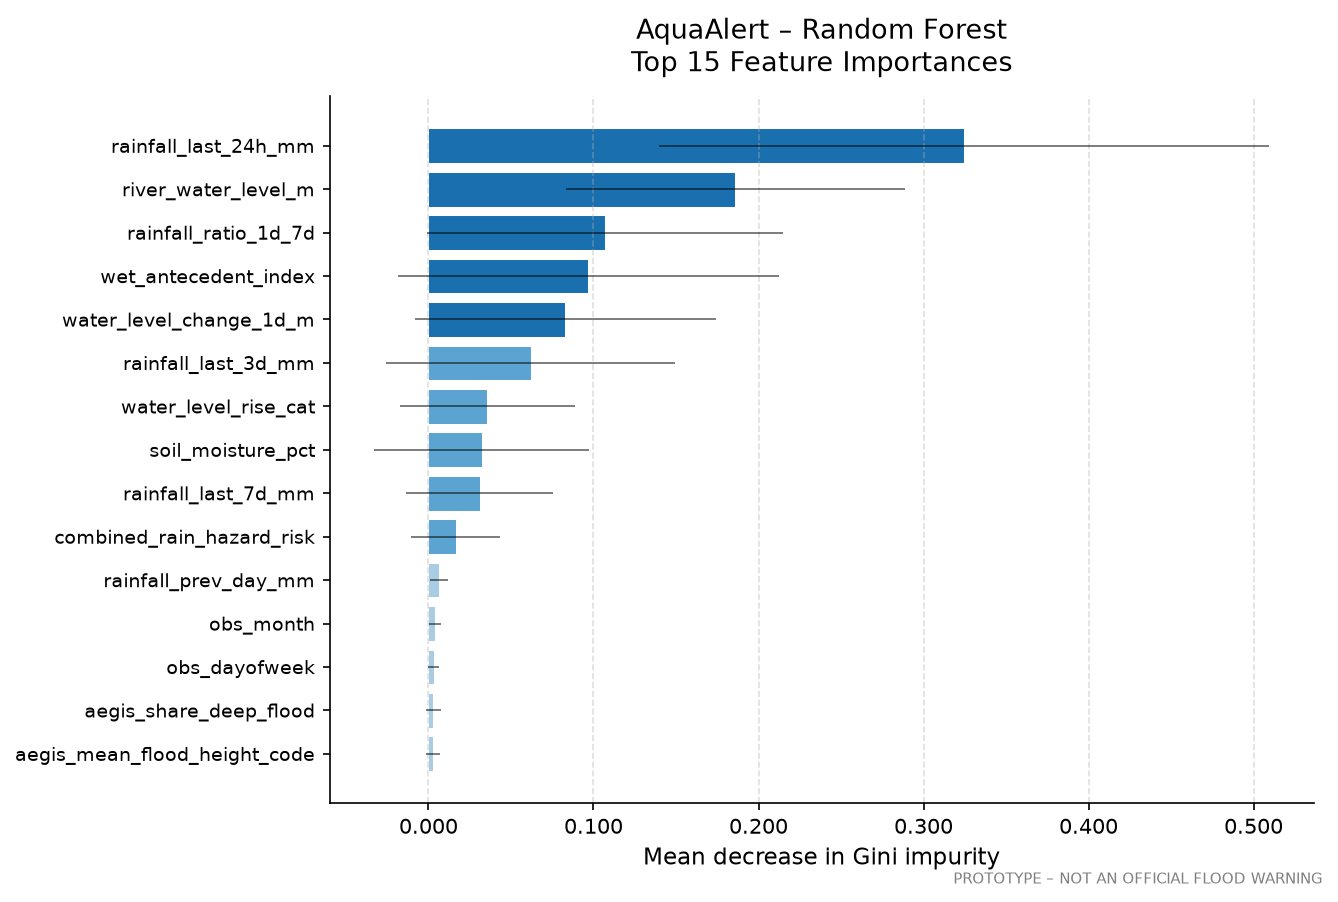

The file beside this chart, header and first rows:
feature, importance, std
rainfall_last_24h_mm, 0.3245, 0.185
river_water_level_m, 0.1859, 0.1028
rainfall_ratio_1d_7d, 0.1069, 0.108
wet_antecedent_index, 0.0969, 0.1156
water_level_change_1d_m, 0.083, 0.091
rainfall_last_3d_mm, 0.0619, 0.0874
water_level_rise_cat, 0.0356, 0.0529
soil_moisture_pct, 0.0323, 0.0651
rainfall_last_7d_mm, 0.031, 0.0447
combined_rain_hazard_risk, 0.0165, 0.0268
rainfall_prev_day_mm, 0.0062, 0.0054
obs_month, 0.0038, 0.0037
obs_dayofweek, 0.0032, 0.0032
aegis_share_deep_flood, 0.0029, 0.0045
aegis_mean_flood_height_code, 0.0027, 0.004
aegis_mean_elevation_m, 0.0027, 0.0046
flood_hazard_level_enc, 0.002, 0.0068
is_flood_season, 0.0011, 0.0021
elevation_m, 0.001, 0.0019
water_level_change_1d_m_missing, 0.0, 0.0
